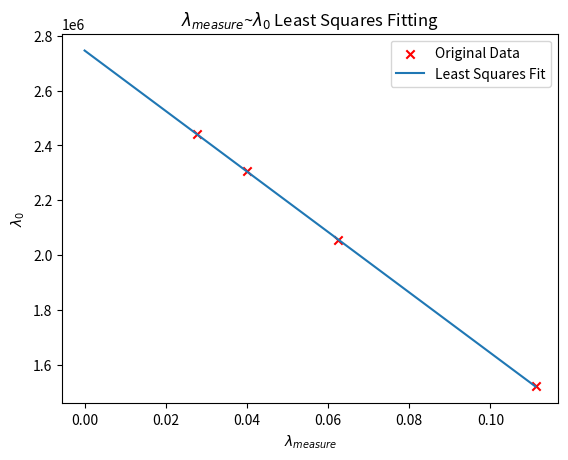

Here is the Python script that generated this plot:
import numpy as np
import matplotlib.pyplot as plt
from scipy.linalg import lstsq

#avoid font problem
#plt.rcParams['font.sans-serif']=['SimHei']
#plt.rcParams['axes.unicode_minus']= False

#原始实验数据
t = np.array([1/9,1/16,1/25,1/36])
v = np.array([1/(657.14E-9),1/(486.35E-9),1/(433.73E-9),1/(409.77E-9)])
# 利用scipy中的linalg进行最小二乘法
A = np.vstack([t**0,t**1])
sol,r,rank,s= lstsq(A.T,v)

# 标注点
#plt.plot(0.1127,1.775,'x',color='r')

# 获得拟合数据
m = 1000
x = np.linspace(0,1/9,m)
y = sol[0] + sol[1] * x

print("g:")
print(sol[1])
print(sol[0])

plt.scatter(t,v,marker="x",color='r',label='Original Data')
plt.plot(x,y,label='Least Squares Fit')
plt.xlabel('$\lambda_{measure}$')
plt.ylabel('$\lambda_0$')
#显示图例
plt.legend(loc=1)
#标题
plt.title('$\lambda_{measure}$~$\lambda_0$ Least Squares Fitting')
# 说明
string1 = '$v=%0.3f+%0.3ft$' % (sol[0],sol[1])
string2 = '$g=%0.3f m/s$' % (sol[1]*2)
#plt.text(0.1,2.7,string1,fontsize=15,verticalalignment="top",horizontalalignment="left")
#plt.text(0.1,2.6,string2,fontsize=15,verticalalignment="top",horizontalalignment="left")
#plt.savefig("./temp.png")
plt.show()
'''
fig,ax = plt.subplots(figsize=(12,8))
ax.plot(x,y,'b',lw=2,label='Least square fit')
ax.set_xlabel("t(ms)",fontsize=18)
ax.set_ylabel("v(m/s)",fontsize=18)
plt.show()
'''